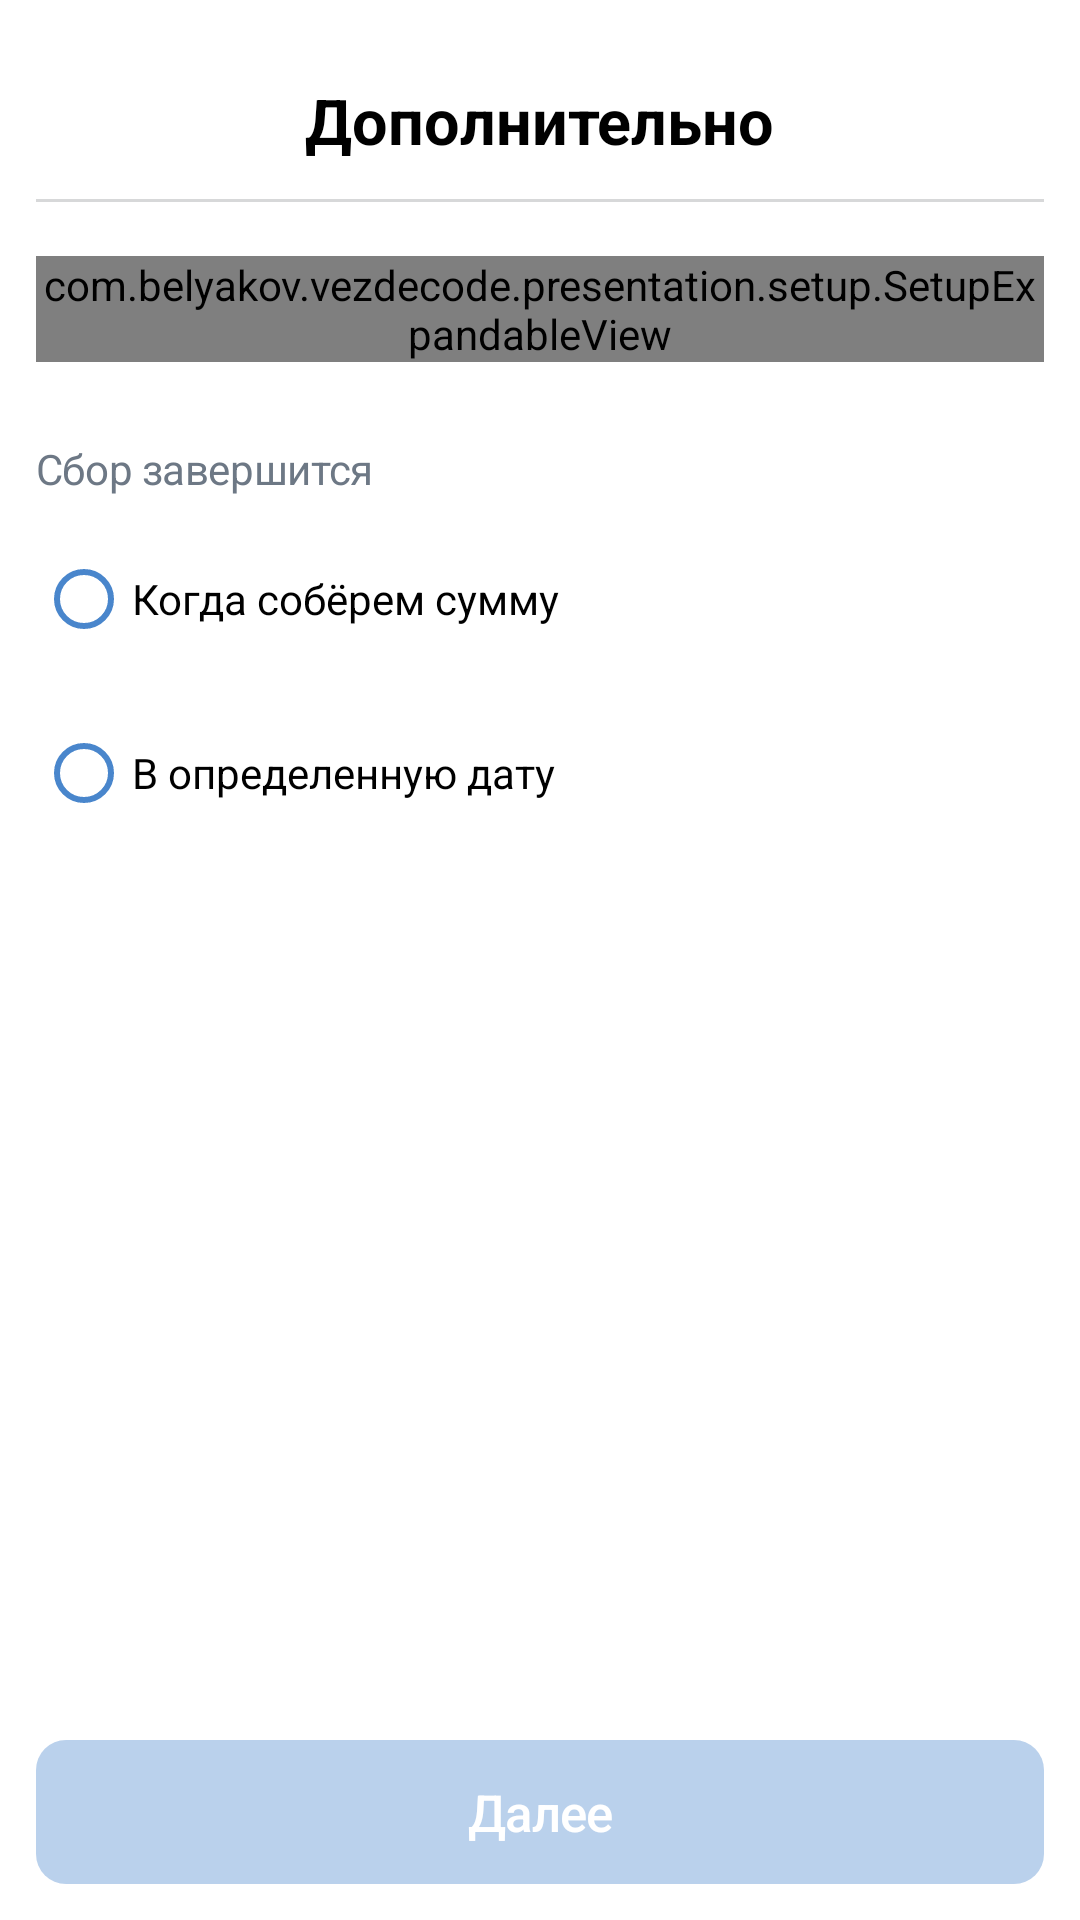

Produce the Android XML layout that renders to this screen, including the resource entries it uses.
<!-- AndroidManifest.xml: application theme AppTheme -->
<!-- res/layout/f_setup_extra.xml -->
<?xml version="1.0" encoding="utf-8"?>
<androidx.constraintlayout.widget.ConstraintLayout xmlns:android="http://schemas.android.com/apk/res/android"
    xmlns:app="http://schemas.android.com/apk/res-auto"
    android:id="@+id/fragmentRoot"
    android:layout_width="match_parent"
    android:layout_height="match_parent">

    <TextView
        android:id="@+id/title"
        style="@style/PageTitleStyle"
        android:layout_width="wrap_content"
        android:layout_height="wrap_content"
        android:layout_marginTop="26dp"
        android:text="@string/donate_extra"
        app:layout_constraintEnd_toEndOf="parent"
        app:layout_constraintStart_toStartOf="parent"
        app:layout_constraintTop_toTopOf="parent" />

    <ImageView
        android:id="@+id/back"
        android:layout_width="wrap_content"
        android:layout_height="wrap_content"
        android:clickable="true"
        android:focusable="true"
        android:padding="14dp"
        android:src="@drawable/ic_back"
        app:layout_constraintBottom_toBottomOf="@id/title"
        app:layout_constraintStart_toStartOf="parent"
        app:layout_constraintTop_toTopOf="@id/title" />

    <View
        android:id="@+id/divider"
        android:layout_width="match_parent"
        android:layout_height="1dp"
        android:layout_marginHorizontal="12dp"
        android:layout_marginTop="12dp"
        android:background="@color/colorGrayLight"
        app:layout_constraintTop_toBottomOf="@id/title" />

    <com.belyakov.vezdecode.presentation.setup.SetupExpandableView
        android:id="@+id/extraAuthor"
        android:layout_width="match_parent"
        android:layout_height="wrap_content"
        android:layout_marginHorizontal="12dp"
        android:layout_marginTop="18dp"
        app:hint="@string/author_name"
        app:layout_constraintTop_toBottomOf="@id/divider"
        app:title="@string/donate_author" />

    <TextView
        android:id="@+id/extraExpireTitle"
        style="@style/SecondaryTextStyle"
        android:layout_width="wrap_content"
        android:layout_height="wrap_content"
        android:layout_marginHorizontal="12dp"
        android:layout_marginTop="26dp"
        android:text="@string/donate_expire_title"
        app:layout_constraintStart_toStartOf="parent"
        app:layout_constraintTop_toBottomOf="@id/extraAuthor" />

    <RadioGroup
        android:id="@+id/extraExpireType"
        android:layout_width="match_parent"
        android:layout_height="wrap_content"
        android:layout_marginHorizontal="12dp"
        app:layout_constraintTop_toBottomOf="@id/extraExpireTitle">

        <RadioButton
            android:id="@+id/exactSum"
            android:layout_width="wrap_content"
            android:layout_height="wrap_content"
            android:layout_marginTop="10dp"
            android:buttonTint="@color/colorPrimary"
            android:text="@string/expire_date" />

        <RadioButton
            android:id="@+id/exactDate"
            android:layout_width="wrap_content"
            android:layout_height="wrap_content"
            android:layout_marginTop="10dp"
            android:buttonTint="@color/colorPrimary"
            android:text="@string/expire_sum" />
    </RadioGroup>

    <com.belyakov.vezdecode.presentation.setup.SetupExpandableView
        android:id="@+id/extraDate"
        android:layout_width="match_parent"
        android:layout_height="wrap_content"
        android:layout_marginHorizontal="12dp"
        android:layout_marginTop="28dp"
        android:visibility="gone"
        app:hint="@string/donate_date_subtitle"
        app:layout_constraintTop_toBottomOf="@id/extraExpireType"
        app:title="@string/donate_date_title" />

    <com.google.android.material.button.MaterialButton
        android:id="@+id/buttonNext"
        android:layout_width="match_parent"
        android:layout_height="wrap_content"
        android:layout_marginHorizontal="12dp"
        android:layout_marginTop="24dp"
        android:layout_marginBottom="12dp"
        android:enabled="false"
        android:text="@string/next"
        app:layout_constraintBottom_toBottomOf="parent" />
</androidx.constraintlayout.widget.ConstraintLayout>
<!-- resources referenced by this layout -->
<resources>
  <color name="colorGrayLight">#D7D8D9</color>
  <color name="colorPrimary">#4986CC</color>
  <string name="author_name">Леонид Беляков</string>
  <string name="donate_author">Автор</string>
  <string name="donate_date_subtitle">Выберите дату</string>
  <string name="donate_date_title">Дата окончания</string>
  <string name="donate_expire_title">Сбор завершится</string>
  <string name="donate_extra">Дополнительно</string>
  <string name="expire_date">Когда собёрем сумму</string>
  <string name="expire_sum">В определенную дату</string>
  <string name="next">Далее</string>
  <style name="PageTitleStyle">
          <item name="android:textColor">@color/colorBlack</item>
          <item name="android:textStyle">bold</item>
          <item name="android:textSize">21sp</item>
      </style>
  <style name="SecondaryTextStyle">
          <item name="android:textColor">@color/colorGraySecondary</item>
          <item name="android:letterSpacing">-0.01</item>
          <item name="android:textSize">14sp</item>
      </style>
  <style name="AppTheme" parent="Theme.MaterialComponents.Light.NoActionBar">
          <item name="colorPrimary">@color/colorPrimary</item>
          <item name="colorPrimaryDark">@color/colorWhite</item>
          <item name="colorAccent">@color/colorPrimary</item>
          <item name="android:windowBackground">@color/colorWhite</item>
          <item name="materialButtonStyle">@style/ButtonStyle</item>
          <item name="chipStyle">@style/ChipStyle</item>
          <item name="alertDialogStyle">@style/AlertDialog</item>
      </style>
  <color name="colorBlack">#000000</color>
  <color name="colorGraySecondary">#6D7885</color>
  <color name="colorWhite">#FFFFFF</color>
  <style name="ButtonStyle" parent="Widget.MaterialComponents.Button">
          <item name="cornerRadius">10dp</item>
          <item name="android:insetTop">0dp</item>
          <item name="android:insetBottom">0dp</item>
          <item name="backgroundTint">@color/c_button_background</item>
          <item name="android:letterSpacing">-0.02</item>
          <item name="android:textColor">@color/colorWhite</item>
          <item name="android:textSize">17sp</item>
          <item name="textAllCaps">false</item>
      </style>
  <style name="ChipStyle" parent="Widget.MaterialComponents.Chip.Action">
          <item name="chipCornerRadius">10dp</item>
          <item name="chipIconSize">16dp</item>
          <item name="iconStartPadding">8dp</item>
          <item name="chipStrokeColor">@color/colorGrayChips</item>
          <item name="chipStrokeWidth">1dp</item>
          <item name="chipBackgroundColor">@color/colorWhite</item>
      </style>
  <style name="AlertDialog" parent="Theme.MaterialComponents.Light.Dialog.Alert">
          <item name="android:textColor">@color/colorBlack</item>
          <item name="android:textColorPrimary">@color/colorBlack</item>
          <item name="android:textColorSecondary">@color/colorBlack</item>
          <item name="buttonBarPositiveButtonStyle">@style/AlertButton</item>
          <item name="buttonBarNegativeButtonStyle">@style/AlertButton</item>
      </style>
  <color name="colorGrayChips">#99A2AD</color>
  <style name="AlertButton" parent="Widget.MaterialComponents.Button.TextButton.Dialog">
          <item name="android:textColor">@color/colorGray</item>
      </style>
  <color name="colorGray">#818C99</color>
</resources>
